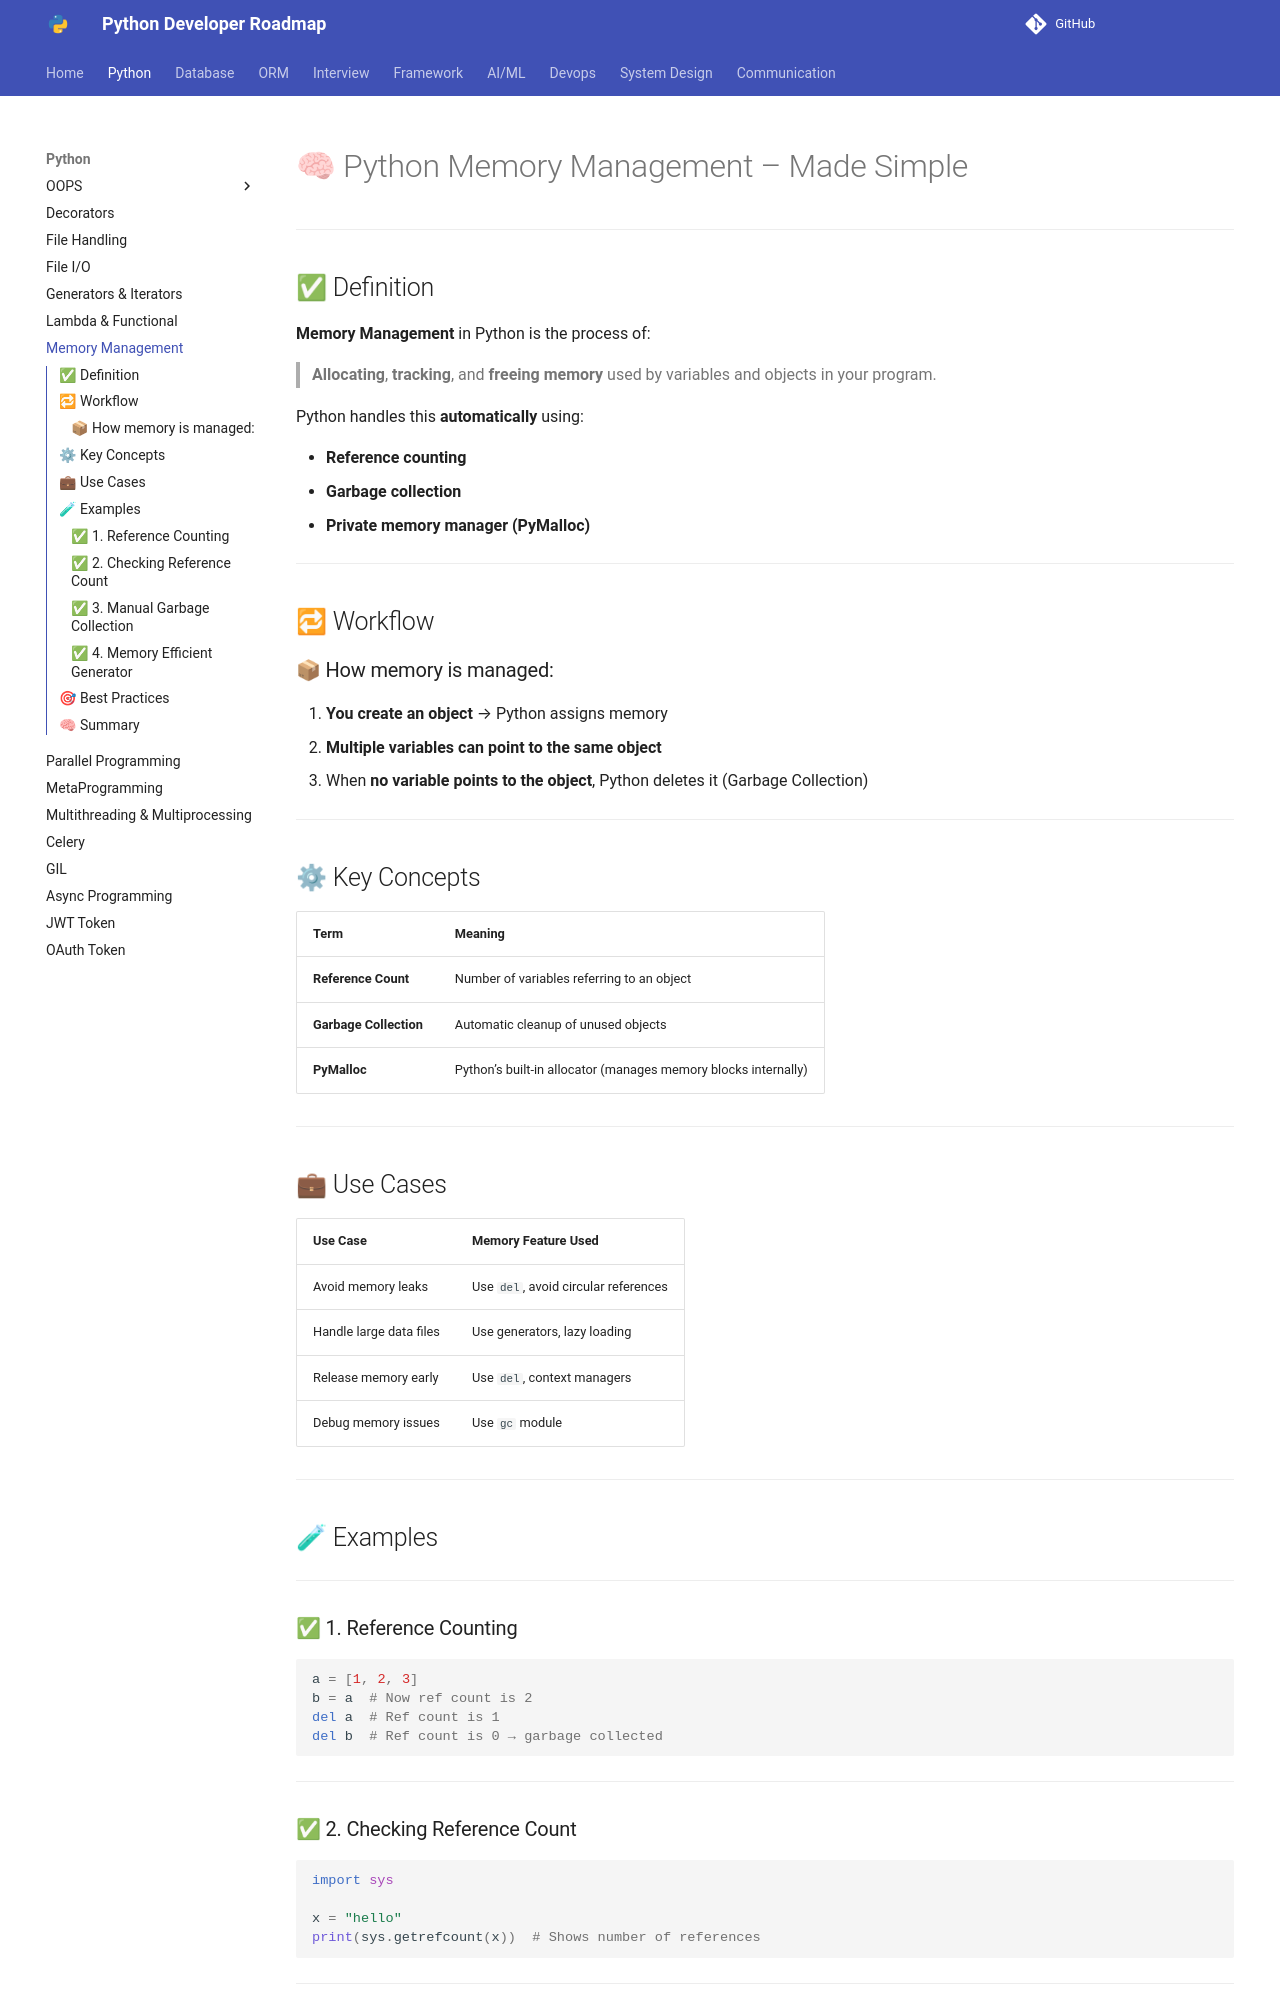

repository: Dhruvish09/developer-roadmap · page: Python/Memory_Management.html · generator: mkdocs

# 🧠 Python Memory Management – Made Simple

---

## ✅ Definition

**Memory Management** in Python is the process of:

> **Allocating**, **tracking**, and **freeing memory** used by variables and objects in your program.

Python handles this **automatically** using:

* **Reference counting**
* **Garbage collection**
* **Private memory manager (PyMalloc)**

---

## 🔁 Workflow

### 📦 How memory is managed:

1. **You create an object** → Python assigns memory
2. **Multiple variables can point to the same object**
3. When **no variable points to the object**, Python deletes it (Garbage Collection)

---

## ⚙ Key Concepts

| Term                   | Meaning                                                        |
| ---------------------- | -------------------------------------------------------------- |
| **Reference Count**    | Number of variables referring to an object                     |
| **Garbage Collection** | Automatic cleanup of unused objects                            |
| **PyMalloc**           | Python’s built-in allocator (manages memory blocks internally) |

---

## 💼 Use Cases

| Use Case                | Memory Feature Used                  |
| ----------------------- | ------------------------------------ |
| Avoid memory leaks      | Use `del`, avoid circular references |
| Handle large data files | Use generators, lazy loading         |
| Release memory early    | Use `del`, context managers          |
| Debug memory issues     | Use `gc` module                      |

---

## 🧪 Examples

---

### ✅ 1. Reference Counting

```python
a = [1, 2, 3]
b = a  # Now ref count is 2
del a  # Ref count is 1
del b  # Ref count is 0 → garbage collected
```

---

### ✅ 2. Checking Reference Count

```python
import sys

x = "hello"
print(sys.getrefcount(x))  # Shows number of references
```

---
